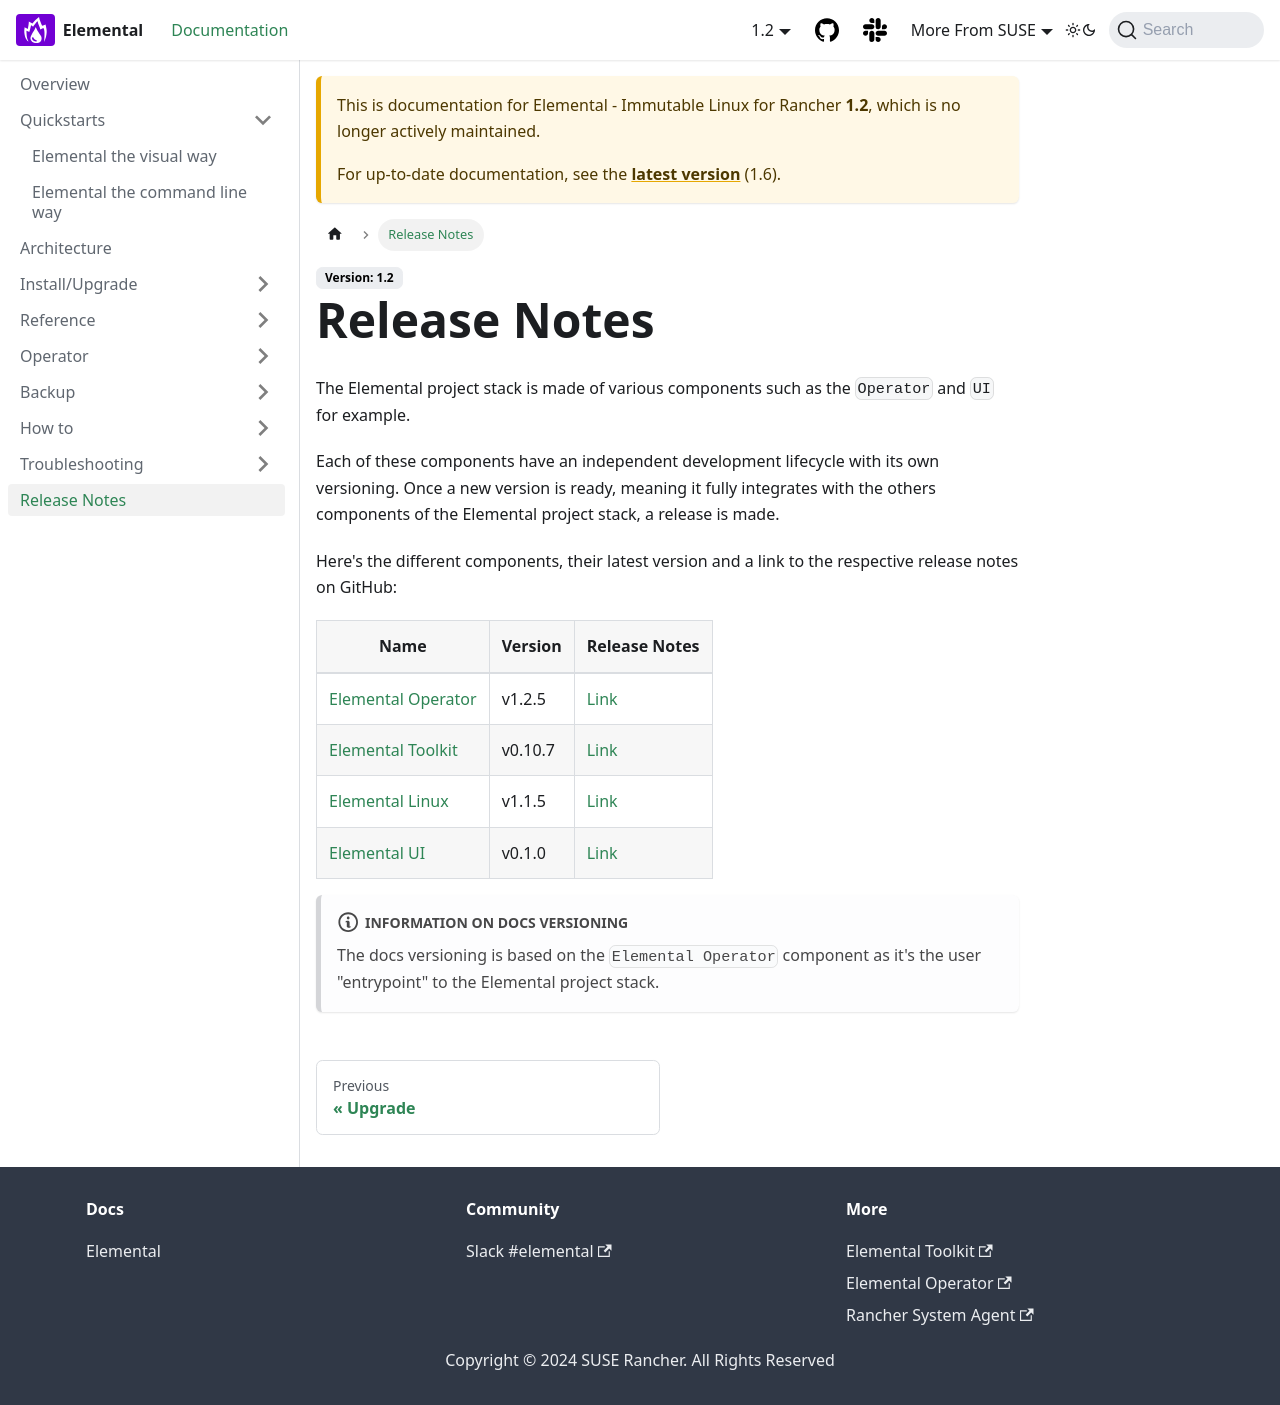

repository: nunix/elemental-docs-repo · page: 1.2/release-notes/index.html · generator: docusaurus

---
sidebar_label: Release Notes
title: ''
---

<head>
  <link rel="canonical" href="https://elemental.docs.rancher.com/release-notes"/>
</head>

# Release Notes

The Elemental project stack is made of various components such as the `Operator` and `UI` for example.

Each of these components have an independent development lifecycle with its own versioning. Once a new version is ready, meaning it fully integrates with the others components of the Elemental project stack, a release is made.

Here's the different components, their latest version and a link to the respective release notes on GitHub:

| Name                                                                 | Version | Release Notes                                                              |
|----------------------------------------------------------------------|---------|----------------------------------------------------------------------------|
| [Elemental Operator](https://github.com/rancher/elemental-operator/) | v1.5.1  | [Link](https://github.com/rancher/elemental-operator/releases/tag/v1.4.1)  |
| [Elemental Toolkit](https://github.com/rancher/elemental-toolkit/)   | v1.1.5  | [Link](https://github.com/rancher/elemental-toolkit/releases/tag/v1.1.5)   |
| [Elemental Linux](https://github.com/rancher/elemental)              | v2.0.4  | [Link](https://github.com/rancher/elemental/releases/tag/v2.0.4)           |
| [Elemental UI](https://github.com/rancher/elemental-ui)              | v1.3.0  | [Link](https://github.com/rancher/elemental-ui/releases/tag/elemental-1.3.0) |

:::note Information on docs versioning

The docs versioning is based on the `Elemental Operator` component as it's the user "entrypoint" to the Elemental project stack.

:::
